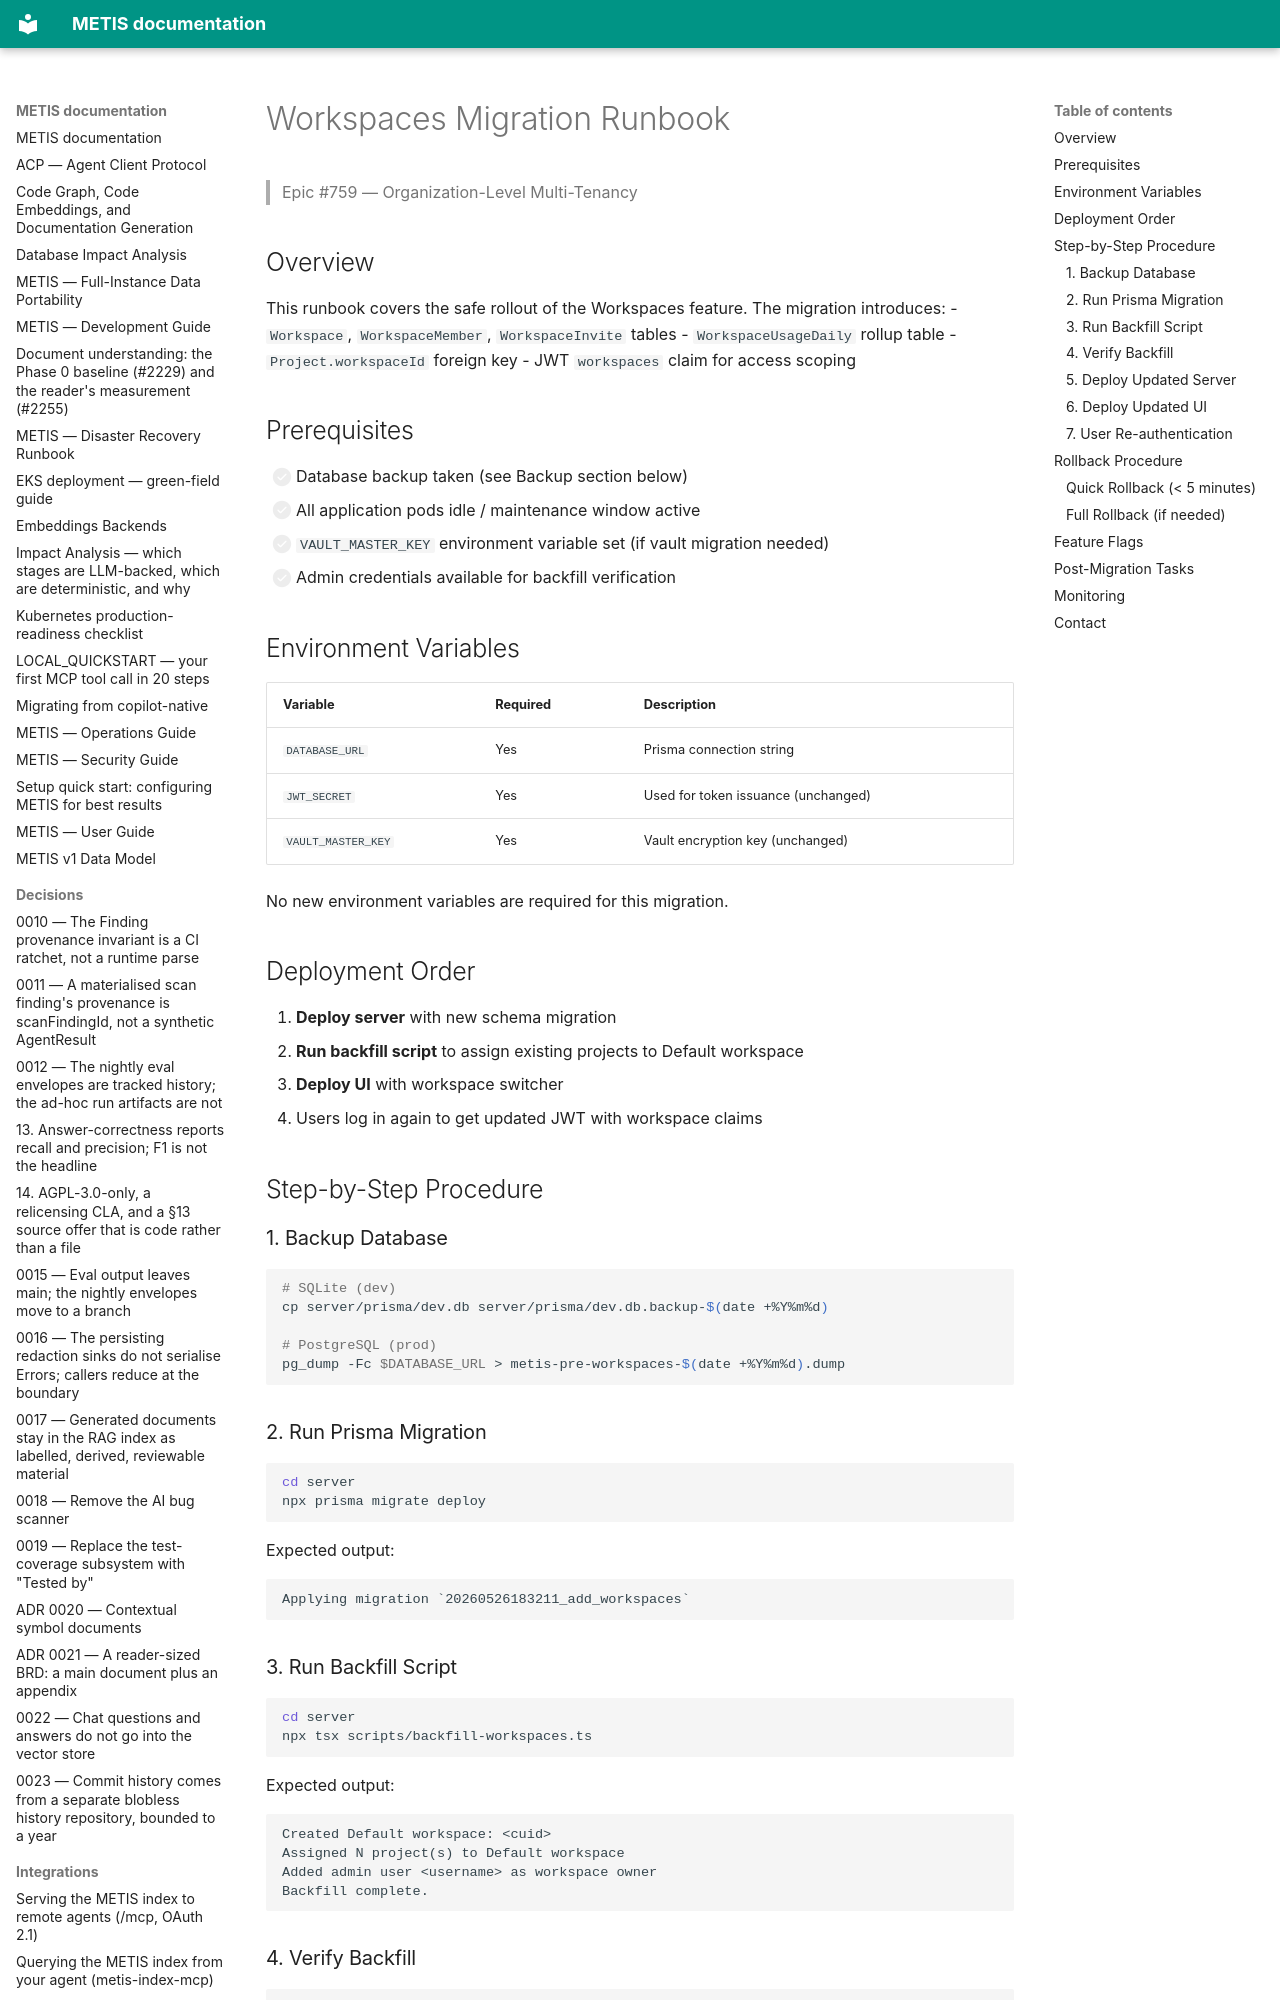

repository: openzigs/metis · page: migrations/workspaces/index.html · generator: mkdocs

# Workspaces Migration Runbook

> Epic #759 — Organization-Level Multi-Tenancy

## Overview

This runbook covers the safe rollout of the Workspaces feature. The migration introduces:
- `Workspace`, `WorkspaceMember`, `WorkspaceInvite` tables
- `WorkspaceUsageDaily` rollup table
- `Project.workspaceId` foreign key
- JWT `workspaces` claim for access scoping

## Prerequisites

- [ ] Database backup taken (see Backup section below)
- [ ] All application pods idle / maintenance window active
- [ ] `VAULT_MASTER_KEY` environment variable set (if vault migration needed)
- [ ] Admin credentials available for backfill verification

## Environment Variables

| Variable | Required | Description |
|----------|----------|-------------|
| `DATABASE_URL` | Yes | Prisma connection string |
| `JWT_SECRET` | Yes | Used for token issuance (unchanged) |
| `VAULT_MASTER_KEY` | Yes | Vault encryption key (unchanged) |

No new environment variables are required for this migration.

## Deployment Order

1. **Deploy server** with new schema migration
2. **Run backfill script** to assign existing projects to Default workspace
3. **Deploy UI** with workspace switcher
4. Users log in again to get updated JWT with workspace claims

## Step-by-Step Procedure

### 1. Backup Database

```bash
# SQLite (dev)
cp server/prisma/dev.db server/prisma/dev.db.backup-$(date +%Y%m%d)

# PostgreSQL (prod)
pg_dump -Fc $DATABASE_URL > metis-pre-workspaces-$(date +%Y%m%d).dump
```

### 2. Run Prisma Migration

```bash
cd server
npx prisma migrate deploy
```

Expected output:
```
Applying migration `20260526183211_add_workspaces`
```

### 3. Run Backfill Script

```bash
cd server
npx tsx scripts/backfill-workspaces.ts
```

Expected output:
```
Created Default workspace: <cuid>
Assigned N project(s) to Default workspace
Added admin user <username> as workspace owner
Backfill complete.
```

### 4. Verify Backfill

```sql
-- All projects should have a workspaceId
SELECT COUNT(*) FROM projects WHERE workspace_id IS NULL;
-- Expected: 0

-- Default workspace should exist
SELECT id, name, slug FROM workspaces WHERE slug = 'default';

-- At least one workspace member (the admin)
SELECT COUNT(*) FROM workspace_members;
-- Expected: >= 1
```
